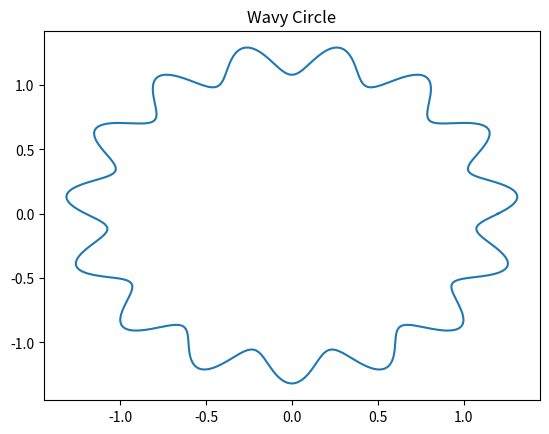
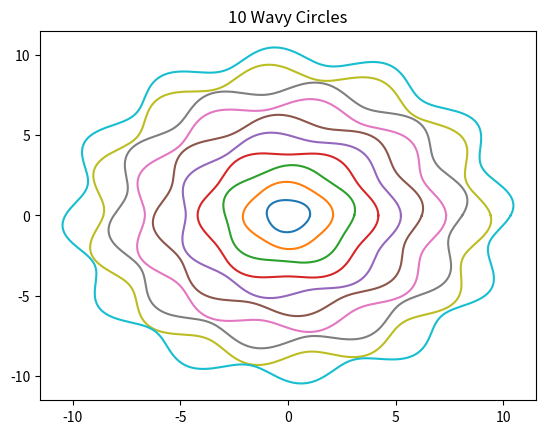

The script that saved these images, in order:
import numpy as np
import matplotlib.pyplot as plt
import random

theta = np.linspace(0, 2*np.pi, 400)

R, dr, f, p = 1.2, 0.1, 15, 0

x = R * (1 + dr * np.sin(f * theta + p)) * np.cos(theta)
y = R * (1 + dr * np.sin(f * theta + p)) * np.sin(theta)
plt.figure()
plt.plot(x, y)
plt.title("Wavy Circle")
plt.show()


plt.figure()
for i in range(1, 11):
    R = i         
    dr = 0.05      
    f = 2 + i       
    p = random.uniform(0, 2)  
    x = R * (1 + dr * np.sin(f * theta + p)) * np.cos(theta)
    y = R * (1 + dr * np.sin(f * theta + p)) * np.sin(theta)
    plt.plot(x, y)
plt.title("10 Wavy Circles")
plt.show()